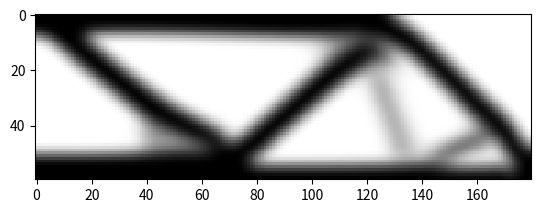

Generate this figure with matplotlib:
# A 165 LINE TOPOLOGY OPTIMIZATION CODE BY NIELS AAGE AND VILLADS EGEDE JOHANSEN, JANUARY 2013
from __future__ import division
import time
start=time.time()
import numpy as np
from scipy.sparse import coo_matrix
from scipy.sparse.linalg import spsolve
from matplotlib import colors
import matplotlib.pyplot as plt
# MAIN DRIVER
def main(nelx,nely,volfrac,penal,rmin,ft):
	print("Minimum compliance problem with OC")
	print("ndes: " + str(nelx) + " x " + str(nely))
	print("volfrac: " + str(volfrac) + ", rmin: " + str(rmin) + ", penal: " + str(penal))
	print("Filter method: " + ["Sensitivity based","Density based"][ft])
	# Max and min stiffness
	Emin=1e-9
	Emax=1.0
	# dofs:
	ndof = 2*(nelx+1)*(nely+1)
	# Allocate design variables (as array), initialize and allocate sens.
	x=volfrac * np.ones(nely*nelx,dtype=float)
	xold=x.copy()
	xPhys=x.copy()
	g=0 # must be initialized to use the NGuyen/Paulino OC approach
	dc=np.zeros((nely,nelx), dtype=float)
	# FE: Build the index vectors for the for coo matrix format.
	KE=lk()
	edofMat=np.zeros((nelx*nely,8),dtype=int)
	for elx in range(nelx):
		for ely in range(nely):
			el = ely+elx*nely
			n1=(nely+1)*elx+ely
			n2=(nely+1)*(elx+1)+ely
			edofMat[el,:]=np.array([2*n1+2, 2*n1+3, 2*n2+2, 2*n2+3,2*n2, 2*n2+1, 2*n1, 2*n1+1])
	# Construct the index pointers for the coo format
	iK = np.kron(edofMat,np.ones((8,1))).flatten()
	jK = np.kron(edofMat,np.ones((1,8))).flatten()    
	# Filter: Build (and assemble) the index+data vectors for the coo matrix format
	nfilter=nelx*nely*((2*(int(np.ceil(rmin))-1)+1)**2)
	iH = np.zeros(nfilter)
	jH = np.zeros(nfilter)
	sH = np.zeros(nfilter)
	cc=0
	for i in range(nelx):
		for j in range(nely):
			row=i*nely+j
			kk1=int(np.maximum(i-(np.ceil(rmin)-1),0))
			kk2=int(np.minimum(i+np.ceil(rmin),nelx))
			ll1=int(np.maximum(j-(np.ceil(rmin)-1),0))
			ll2=int(np.minimum(j+np.ceil(rmin),nely))
			for k in range(kk1,kk2):
				for l in range(ll1,ll2):
					col=k*nely+l
					fac=rmin-np.sqrt(((i-k)*(i-k)+(j-l)*(j-l)))
					iH[cc]=row
					jH[cc]=col
					sH[cc]=np.maximum(0.0,fac)
					cc=cc+1
	# Finalize assembly and convert to csc format
	H=coo_matrix((sH,(iH,jH)),shape=(nelx*nely,nelx*nely)).tocsc()	
	Hs=H.sum(1)
	# BC's and support
	dofs=np.arange(2*(nelx+1)*(nely+1))
	fixed=np.union1d(dofs[0:2*(nely+1):2],np.array([2*(nelx+1)*(nely+1)-1]))
	free=np.setdiff1d(dofs,fixed)
	# Solution and RHS vectors
	f=np.zeros((ndof,1))
	u=np.zeros((ndof,1))
	# Set load
	f[1,0]=-1
	# Initialize plot and plot the initial design
	plt.ion() # Ensure that redrawing is possible
	fig,ax = plt.subplots()
	im = ax.imshow(-xPhys.reshape((nelx,nely)).T, cmap='gray',\
	interpolation='none',norm=colors.Normalize(vmin=-1,vmax=0))
	fig.show()
   	# Set loop counter and gradient vectors 
	loop=0
	change=1
	dv = np.ones(nely*nelx)
	dc = np.ones(nely*nelx)
	ce = np.ones(nely*nelx)
	while change>0.01 and loop<20:
		loop=loop+1
		# Setup and solve FE problem
		sK=((KE.flatten()[np.newaxis]).T*(Emin+(xPhys)**penal*(Emax-Emin))).flatten(order='F')
		K = coo_matrix((sK,(iK,jK)),shape=(ndof,ndof)).tocsc()
		# Remove constrained dofs from matrix
		K = K[free,:][:,free]
		# Solve system 
		u[free,0]=spsolve(K,f[free,0])    
		# Objective and sensitivity
		ce[:] = (np.dot(u[edofMat].reshape(nelx*nely,8),KE) * u[edofMat].reshape(nelx*nely,8) ).sum(1)
		obj=( (Emin+xPhys**penal*(Emax-Emin))*ce ).sum()
		dc[:]=(-penal*xPhys**(penal-1)*(Emax-Emin))*ce
		dv[:] = np.ones(nely*nelx)
		# Sensitivity filtering:
		if ft==0:
			dc[:] = np.asarray((H*(x*dc))[np.newaxis].T/Hs)[:,0] / np.maximum(0.001,x)
		elif ft==1:
			dc[:] = np.asarray(H*(dc[np.newaxis].T/Hs))[:,0]
			dv[:] = np.asarray(H*(dv[np.newaxis].T/Hs))[:,0]
		# Optimality criteria
		xold[:]=x
		(x[:],g)=oc(nelx,nely,x,volfrac,dc,dv,g)
		# Filter design variables
		if ft==0:   xPhys[:]=x
		elif ft==1:	xPhys[:]=np.asarray(H*x[np.newaxis].T/Hs)[:,0]
		# Compute the change by the inf. norm
		change=np.linalg.norm(x.reshape(nelx*nely,1)-xold.reshape(nelx*nely,1),np.inf)
		# Plot to screen
		im.set_array(-xPhys.reshape((nelx,nely)).T)
		fig.canvas.draw()
		plt.pause(0.05)
		# Write iteration history to screen (req. Python 2.6 or newer)
		print("it.: {0} , obj.: {1:.3f} Vol.: {2:.3f}, ch.: {3:.3f}".format(\
					loop,obj,(g+volfrac*nelx*nely)/(nelx*nely),change))
	# Make sure the plot stays and that the shell remains	
	end=time.time()
	print("total run time (cpu+io) is {0}".format(start-end))
	plt.show()
	input("Press any key...")
#element stiffness matrix
def lk():
	E=1
	nu=0.3
	k=np.array([1/2-nu/6,1/8+nu/8,-1/4-nu/12,-1/8+3*nu/8,-1/4+nu/12,-1/8-nu/8,nu/6,1/8-3*nu/8])
	KE = E/(1-nu**2)*np.array([ [k[0], k[1], k[2], k[3], k[4], k[5], k[6], k[7]],
	[k[1], k[0], k[7], k[6], k[5], k[4], k[3], k[2]],
	[k[2], k[7], k[0], k[5], k[6], k[3], k[4], k[1]],
	[k[3], k[6], k[5], k[0], k[7], k[2], k[1], k[4]],
	[k[4], k[5], k[6], k[7], k[0], k[1], k[2], k[3]],
	[k[5], k[4], k[3], k[2], k[1], k[0], k[7], k[6]],
	[k[6], k[3], k[4], k[1], k[2], k[7], k[0], k[5]],
	[k[7], k[2], k[1], k[4], k[3], k[6], k[5], k[0]] ]);
	return (KE)
# Optimality criterion
def oc(nelx,nely,x,volfrac,dc,dv,g):
	l1=0
	l2=1e9
	move=0.2
	# reshape to perform vector operations
	xnew=np.zeros(nelx*nely)
	while (l2-l1)/(l1+l2)>1e-3:
		lmid=0.5*(l2+l1)
		xnew[:]= np.maximum(0.0,np.maximum(x-move,np.minimum(1.0,np.minimum(x+move,x*np.sqrt(-dc/dv/lmid)))))
		gt=g+np.sum((dv*(xnew-x)))
		if gt>0 :
			l1=lmid
		else:
			l2=lmid
	return (xnew,gt)
# The real main driver    
if __name__ == "__main__":
	# Default input parameters
	nelx=180
	nely=60
	volfrac=0.4
	rmin=5.4
	penal=3.0
	ft=1 # ft==0 -> sens, ft==1 -> dens
	import sys
	if len(sys.argv)>1: nelx   =int(sys.argv[1])
	if len(sys.argv)>2: nely   =int(sys.argv[2])
	if len(sys.argv)>3: volfrac=float(sys.argv[3])
	if len(sys.argv)>4: rmin   =float(sys.argv[4])
	if len(sys.argv)>5: penal  =float(sys.argv[5])
	if len(sys.argv)>6: ft     =int(sys.argv[6])
	main(nelx,nely,volfrac,penal,rmin,ft)
